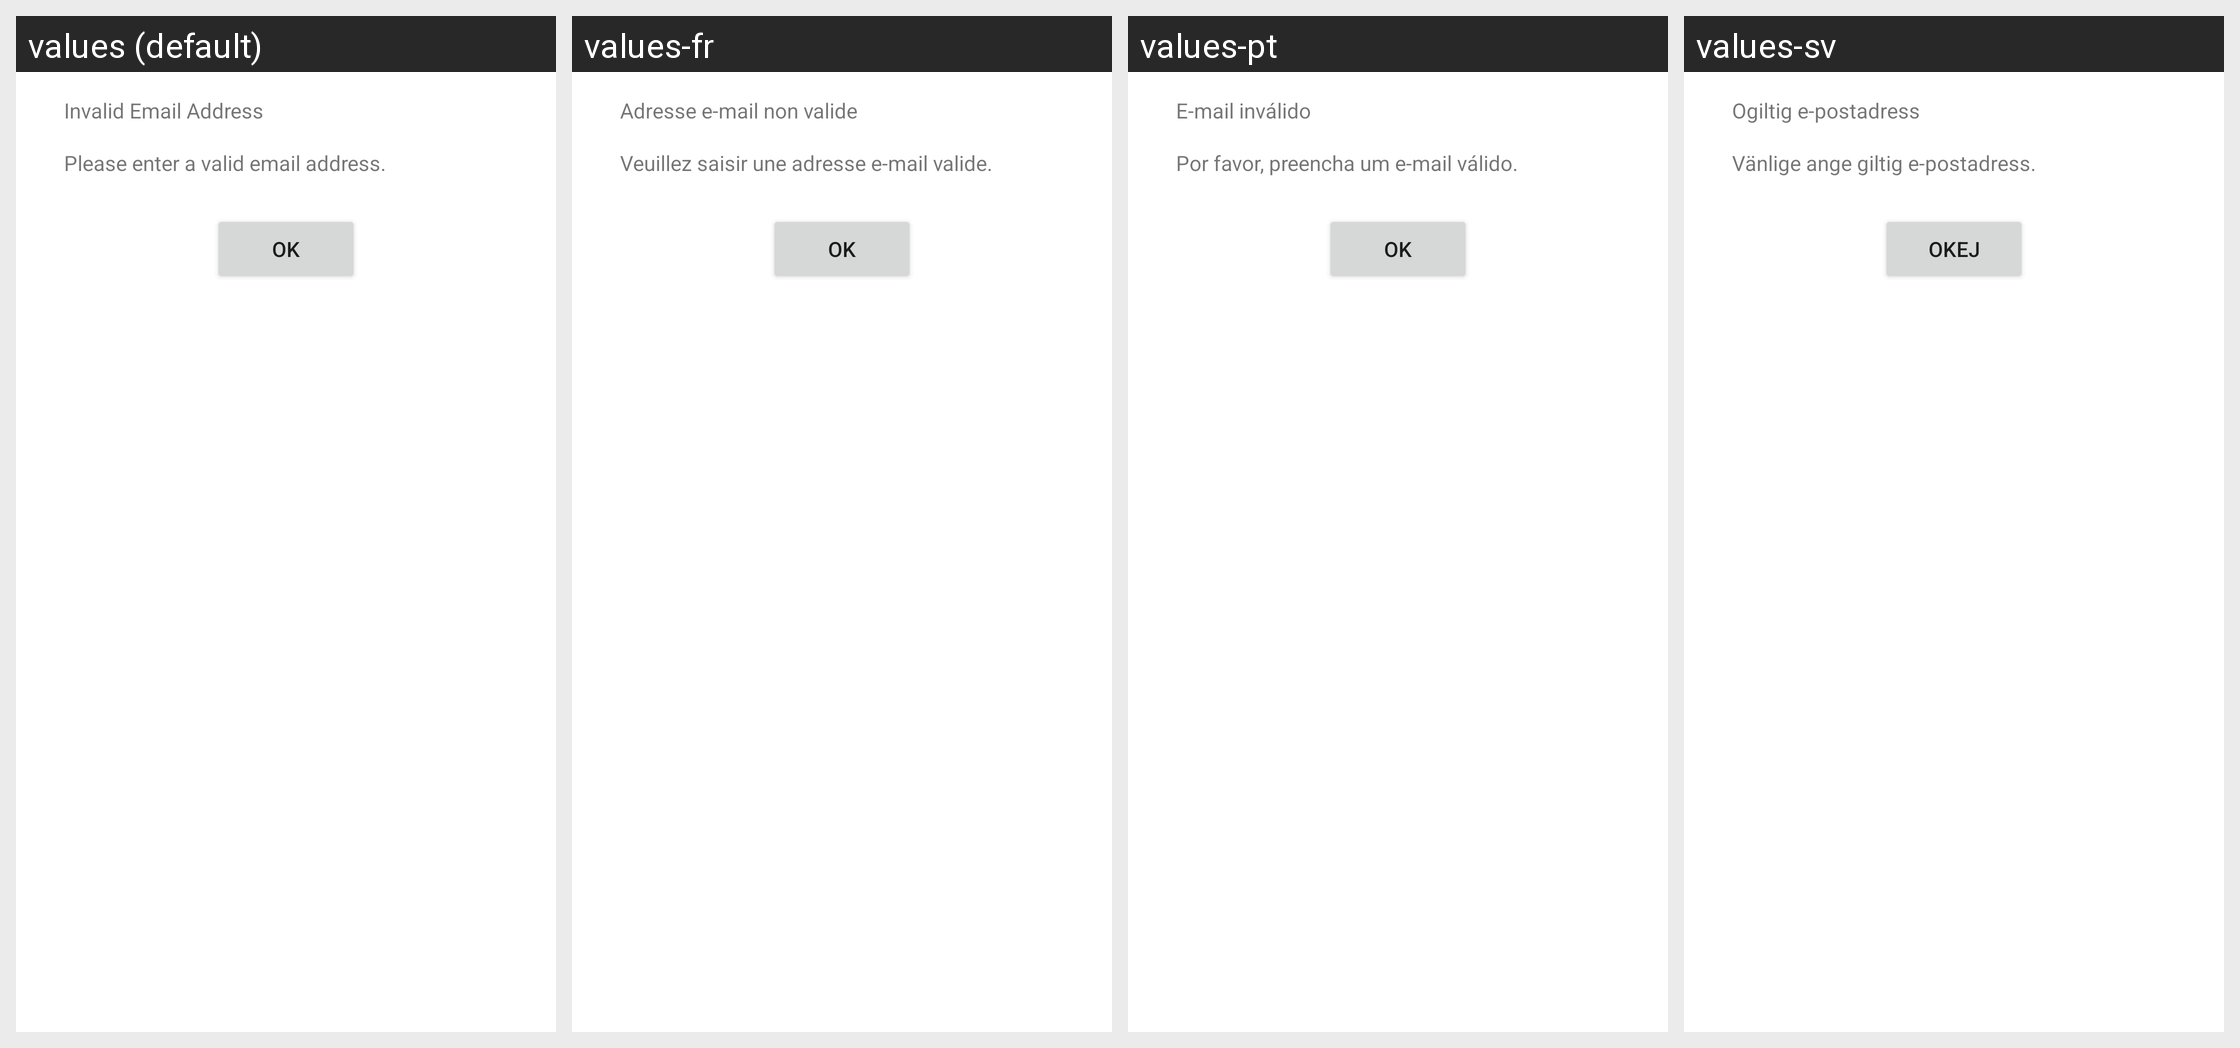

This grid shows one Android layout under several languages. Give, for every string resource on the screen, its name, the default text and each shown locale's text.
Android screen res/layout/apptentive_message_center_email_validation.xml rendered under 4 locales, left to right: values (default), values-fr, values-pt, values-sv. Device: Nexus 5 (rendered at 1080×1920; each locale shown at half size, 540×960, under a caption strip naming it); theme Theme.MaterialComponents.DayNight.NoActionBar.
Other locales in the repository, not shown: values-da, values-de, values-es, values-fr-rCA, values-it, values-ja, values-nl, values-ru, values-zh, values-zh-rCN, values-zh-rTW.
Strings drawn on this screen, with the default value and each locale's value (text and hints the layout hard-codes, and strings that could not be matched under every locale, appear in the picture but are not listed):

apptentive_dialog_email_validation_failed_title
  values: Invalid Email Address
  values-fr: Adresse e-mail non valide
  values-pt: E-mail inválido
  values-sv: Ogiltig e-postadress

apptentive_dialog_email_validation_failed_body
  values: Please enter a valid email address.
  values-fr: Veuillez saisir une adresse e-mail valide.
  values-pt: Por favor, preencha um e-mail válido.
  values-sv: Vänlige ange giltig e-postadress.

apptentive_ok
  values: OK
  values-fr: OK
  values-pt: OK
  values-sv: Okej
